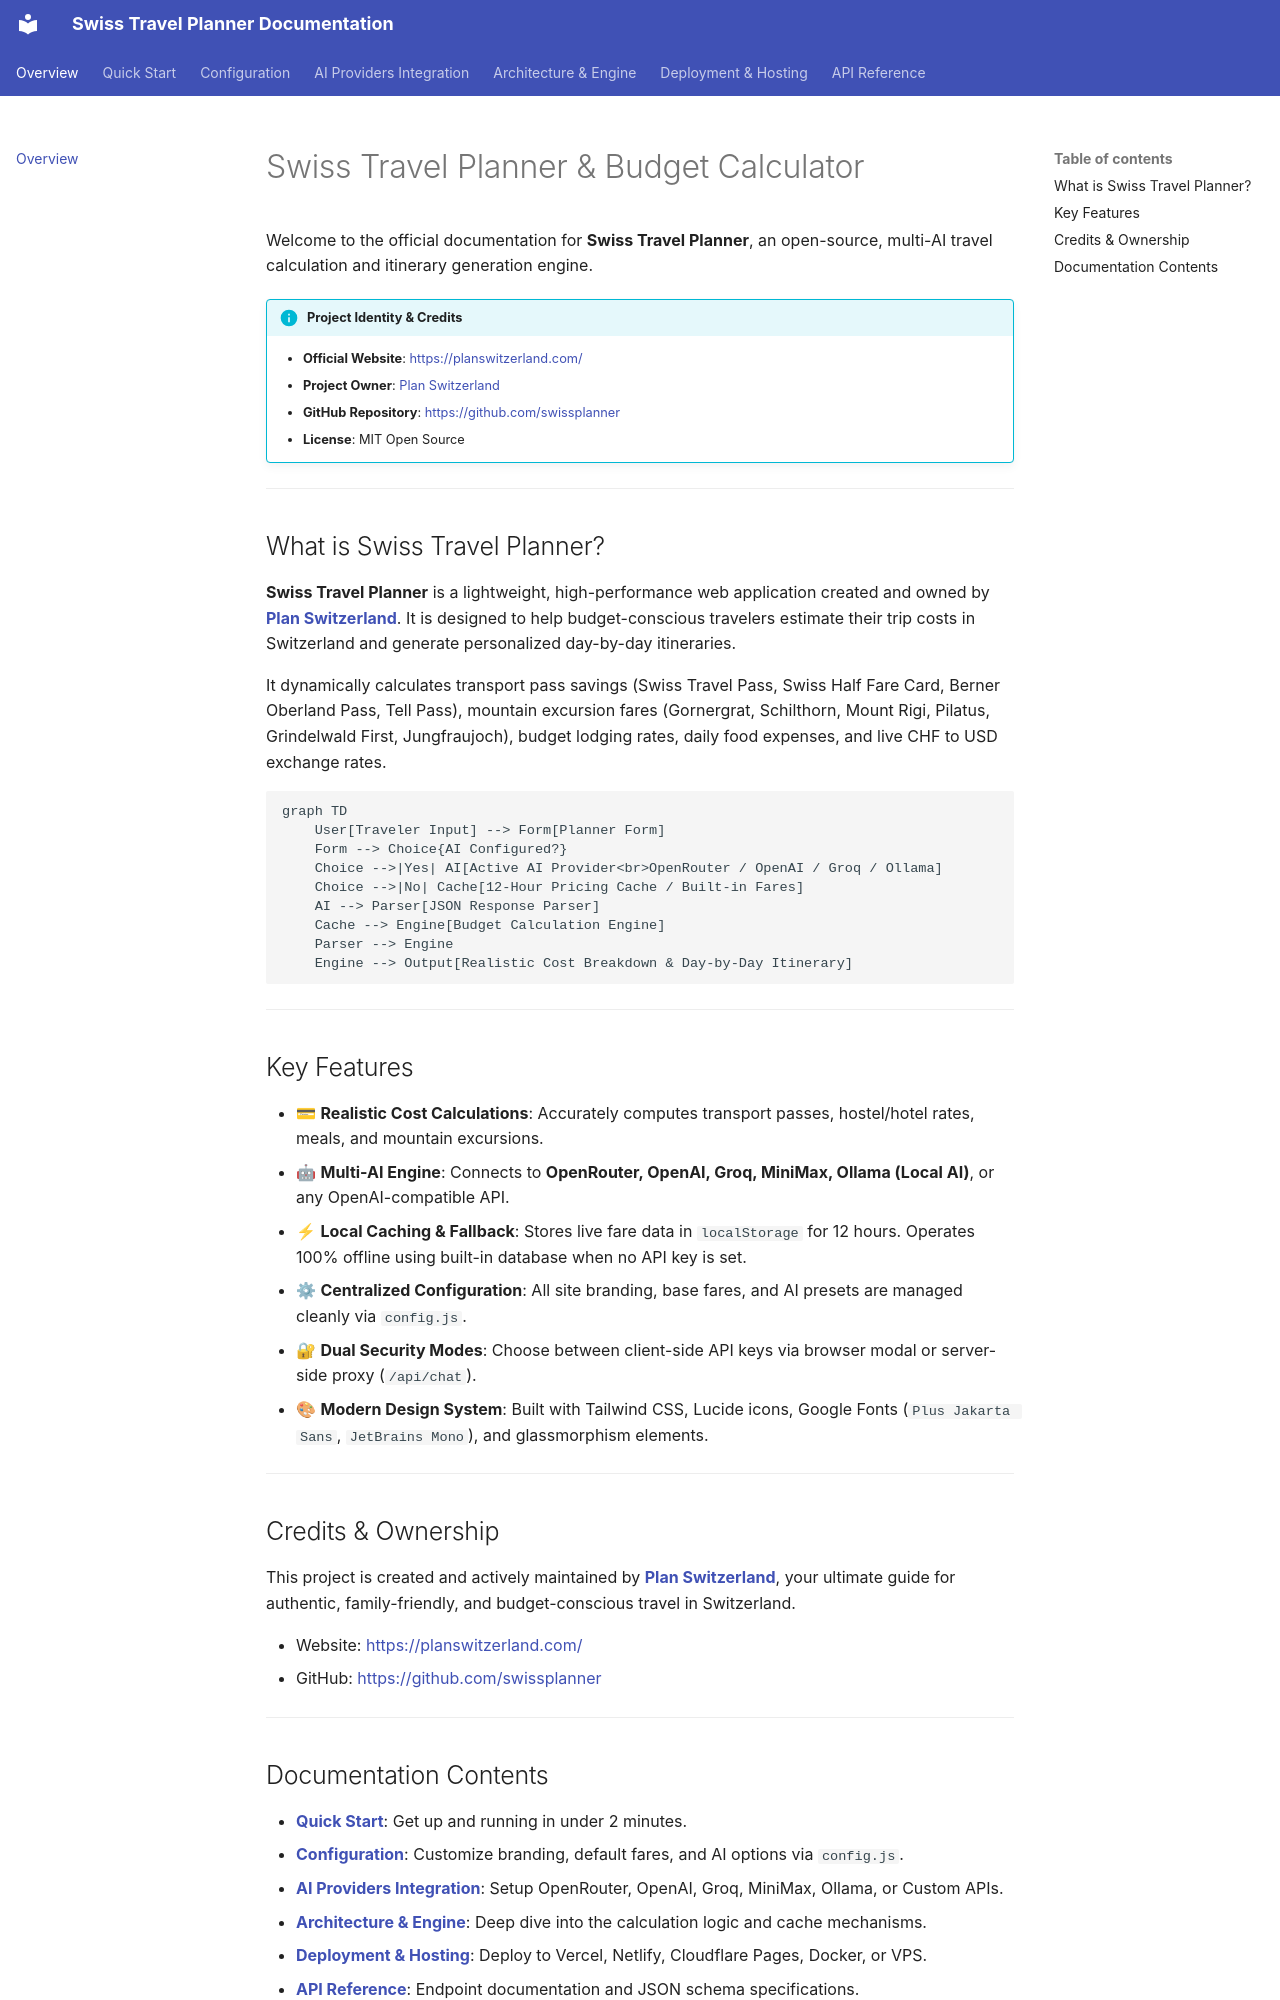

repository: swissplanner/sp-docs · page: index.html · generator: mkdocs

# Swiss Travel Planner & Budget Calculator

Welcome to the official documentation for **Swiss Travel Planner**, an open-source, multi-AI travel calculation and itinerary generation engine.

!!! info "Project Identity & Credits"
    - **Official Website**: [https://planswitzerland.com/](https://planswitzerland.com/)
    - **Project Owner**: [Plan Switzerland](https://planswitzerland.com/)
    - **GitHub Repository**: [https://github.com/swissplanner](https://github.com/swissplanner)
    - **License**: MIT Open Source

---

## What is Swiss Travel Planner?

**Swiss Travel Planner** is a lightweight, high-performance web application created and owned by **[Plan Switzerland](https://planswitzerland.com/)**. It is designed to help budget-conscious travelers estimate their trip costs in Switzerland and generate personalized day-by-day itineraries.

It dynamically calculates transport pass savings (Swiss Travel Pass, Swiss Half Fare Card, Berner Oberland Pass, Tell Pass), mountain excursion fares (Gornergrat, Schilthorn, Mount Rigi, Pilatus, Grindelwald First, Jungfraujoch), budget lodging rates, daily food expenses, and live CHF to USD exchange rates.

```mermaid
graph TD
    User[Traveler Input] --> Form[Planner Form]
    Form --> Choice{AI Configured?}
    Choice -->|Yes| AI[Active AI Provider<br>OpenRouter / OpenAI / Groq / Ollama]
    Choice -->|No| Cache[12-Hour Pricing Cache / Built-in Fares]
    AI --> Parser[JSON Response Parser]
    Cache --> Engine[Budget Calculation Engine]
    Parser --> Engine
    Engine --> Output[Realistic Cost Breakdown & Day-by-Day Itinerary]
```

---

## Key Features

- 💳 **Realistic Cost Calculations**: Accurately computes transport passes, hostel/hotel rates, meals, and mountain excursions.
- 🤖 **Multi-AI Engine**: Connects to **OpenRouter, OpenAI, Groq, MiniMax, Ollama (Local AI)**, or any OpenAI-compatible API.
- ⚡ **Local Caching & Fallback**: Stores live fare data in `localStorage` for 12 hours. Operates 100% offline using built-in database when no API key is set.
- ⚙ **Centralized Configuration**: All site branding, base fares, and AI presets are managed cleanly via `config.js`.
- 🔐 **Dual Security Modes**: Choose between client-side API keys via browser modal or server-side proxy (`/api/chat`).
- 🎨 **Modern Design System**: Built with Tailwind CSS, Lucide icons, Google Fonts (`Plus Jakarta Sans`, `JetBrains Mono`), and glassmorphism elements.

---

## Credits & Ownership

This project is created and actively maintained by **[Plan Switzerland](https://planswitzerland.com/)**, your ultimate guide for authentic, family-friendly, and budget-conscious travel in Switzerland.

- Website: [https://planswitzerland.com/](https://planswitzerland.com/)
- GitHub: [https://github.com/swissplanner](https://github.com/swissplanner)

---
